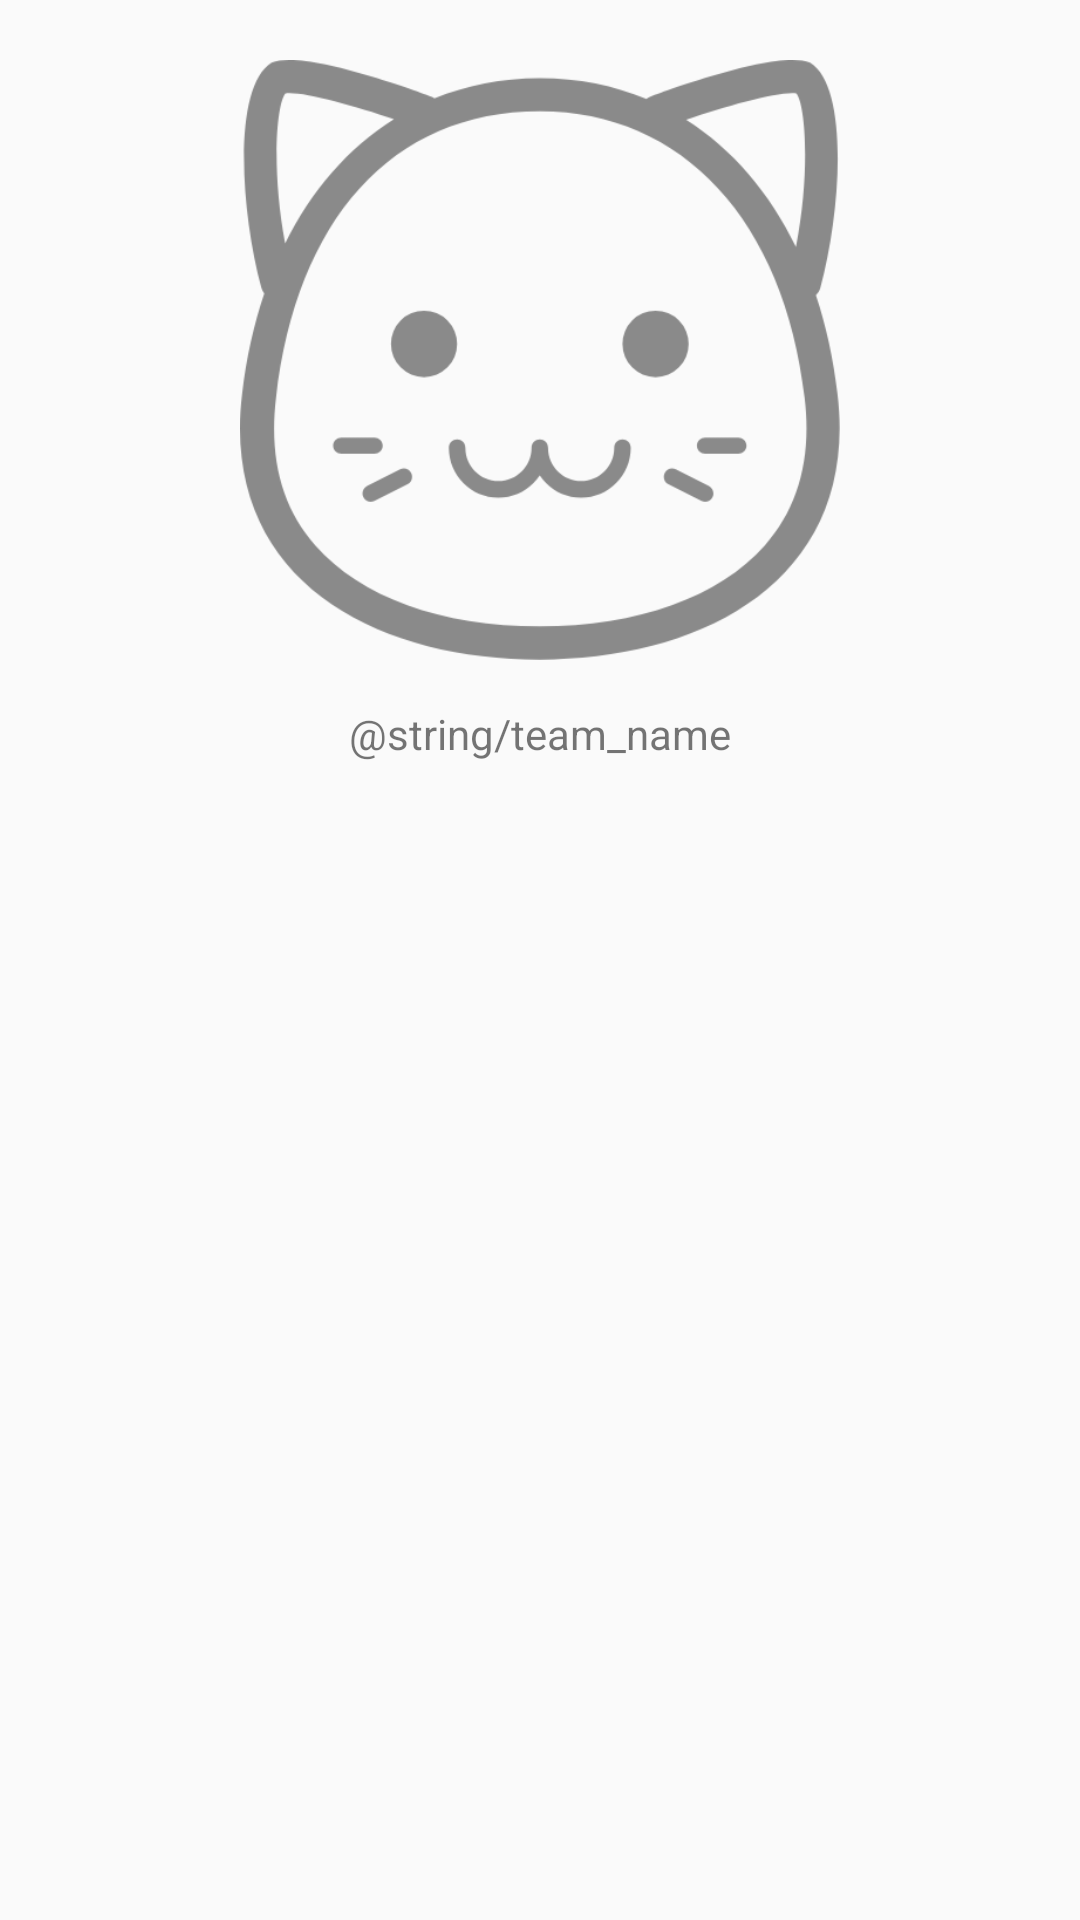

Produce the Android XML layout that renders to this screen, including the resource entries it uses.
<!-- AndroidManifest.xml: application theme AppTheme -->
<!-- res/layout/about_us_activity.xml -->
<?xml version="1.0" encoding="utf-8"?>
<LinearLayout xmlns:android="http://schemas.android.com/apk/res/android"
    xmlns:app="http://schemas.android.com/apk/res-auto"
    xmlns:tools="http://schemas.android.com/tools"
    android:layout_width="match_parent"
    android:layout_height="match_parent"
    android:orientation="vertical"
    tools:context=".settings.AboutUsActivity">

    <ImageView
        android:id="@+id/nekoLogo"
        android:layout_width="200dp"
        android:layout_height="200dp"
        android:layout_gravity="center"
        android:layout_marginTop="20dp"
        android:background="@drawable/snowball"
        android:contentDescription="@string/team_name"
        android:gravity="center" />

    <TextView
        android:id="@+id/neko_text"
        style="@android:style/Widget.DeviceDefault.TextView"
        android:layout_width="match_parent"
        android:layout_height="wrap_content"
        android:layout_marginTop="15dp"
        android:gravity="center"
        android:text="@string/team_name" />
</LinearLayout>
<!-- resources referenced by this layout -->
<resources>
  <!-- drawable snowball: png bitmap (drawable, 38996 bytes) -->
  <style name="AppTheme" parent="Theme.AppCompat.Light.NoActionBar">
          
          <item name="colorPrimary">@color/colorPrimary</item>
          <item name="colorPrimaryDark">@color/colorPrimaryDark</item>
          <item name="colorAccent">@color/colorAccent</item>
      </style>
  <color name="colorPrimary">#008577</color>
  <color name="colorPrimaryDark">#00574B</color>
  <color name="colorAccent">#D81B60</color>
</resources>
